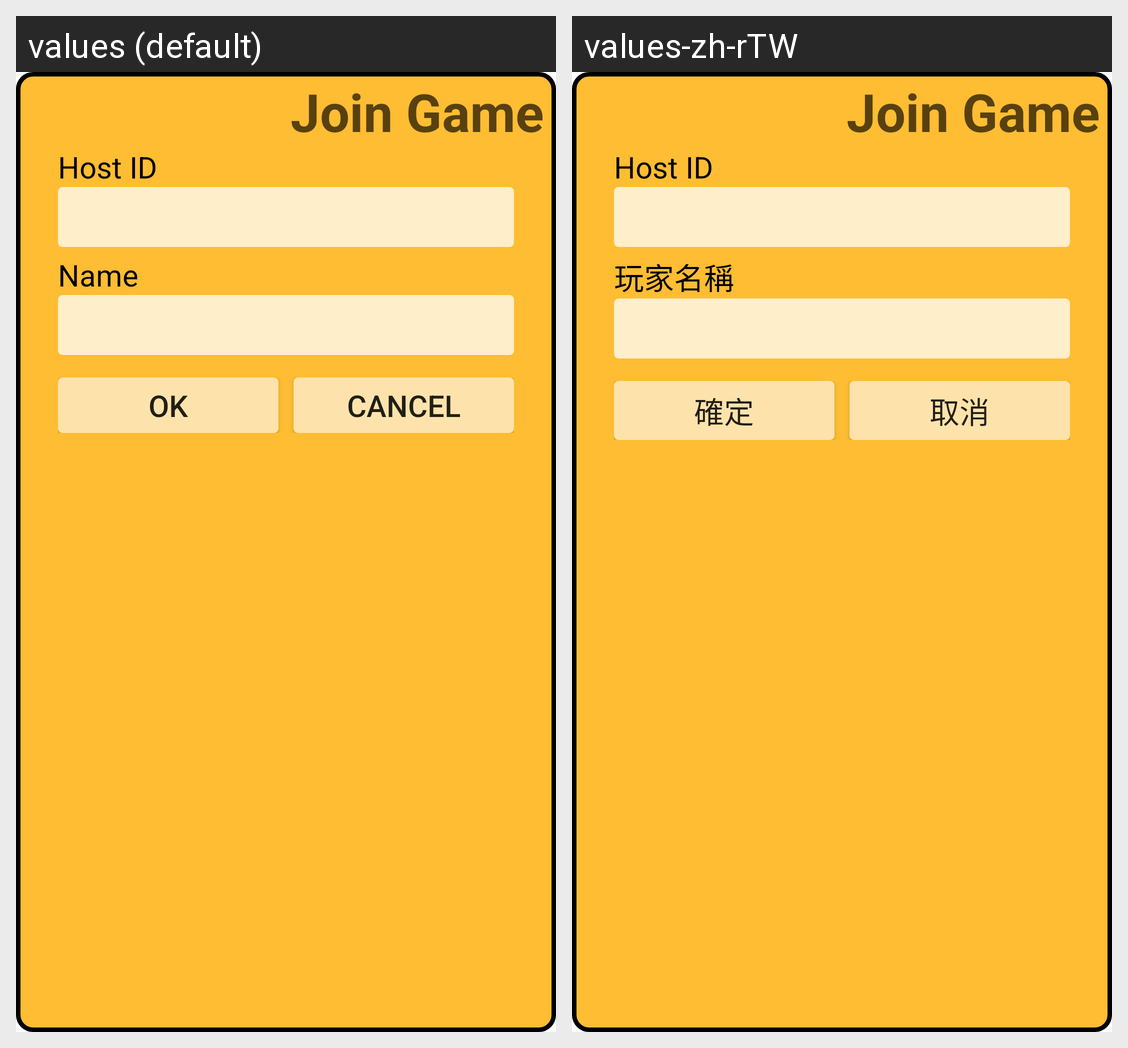

Locale-by-locale string values for the Android screen shown in this grid:
Android screen res/layout/joindialog.xml rendered under 2 locales, left to right: values (default), values-zh-rTW. Device: Nexus 5 (rendered at 1080×1920; each locale shown at half size, 540×960, under a caption strip naming it); theme Theme.MaterialComponents.DayNight.NoActionBar.
Strings drawn on this screen, with the default value and each locale's value (text and hints the layout hard-codes, and strings that could not be matched under every locale, appear in the picture but are not listed):

hostid
  values: Host ID
  values-zh-rTW: Host ID

name
  values: Name
  values-zh-rTW: 玩家名稱

ok
  values: OK
  values-zh-rTW: 確定

cancel
  values: Cancel
  values-zh-rTW: 取消
